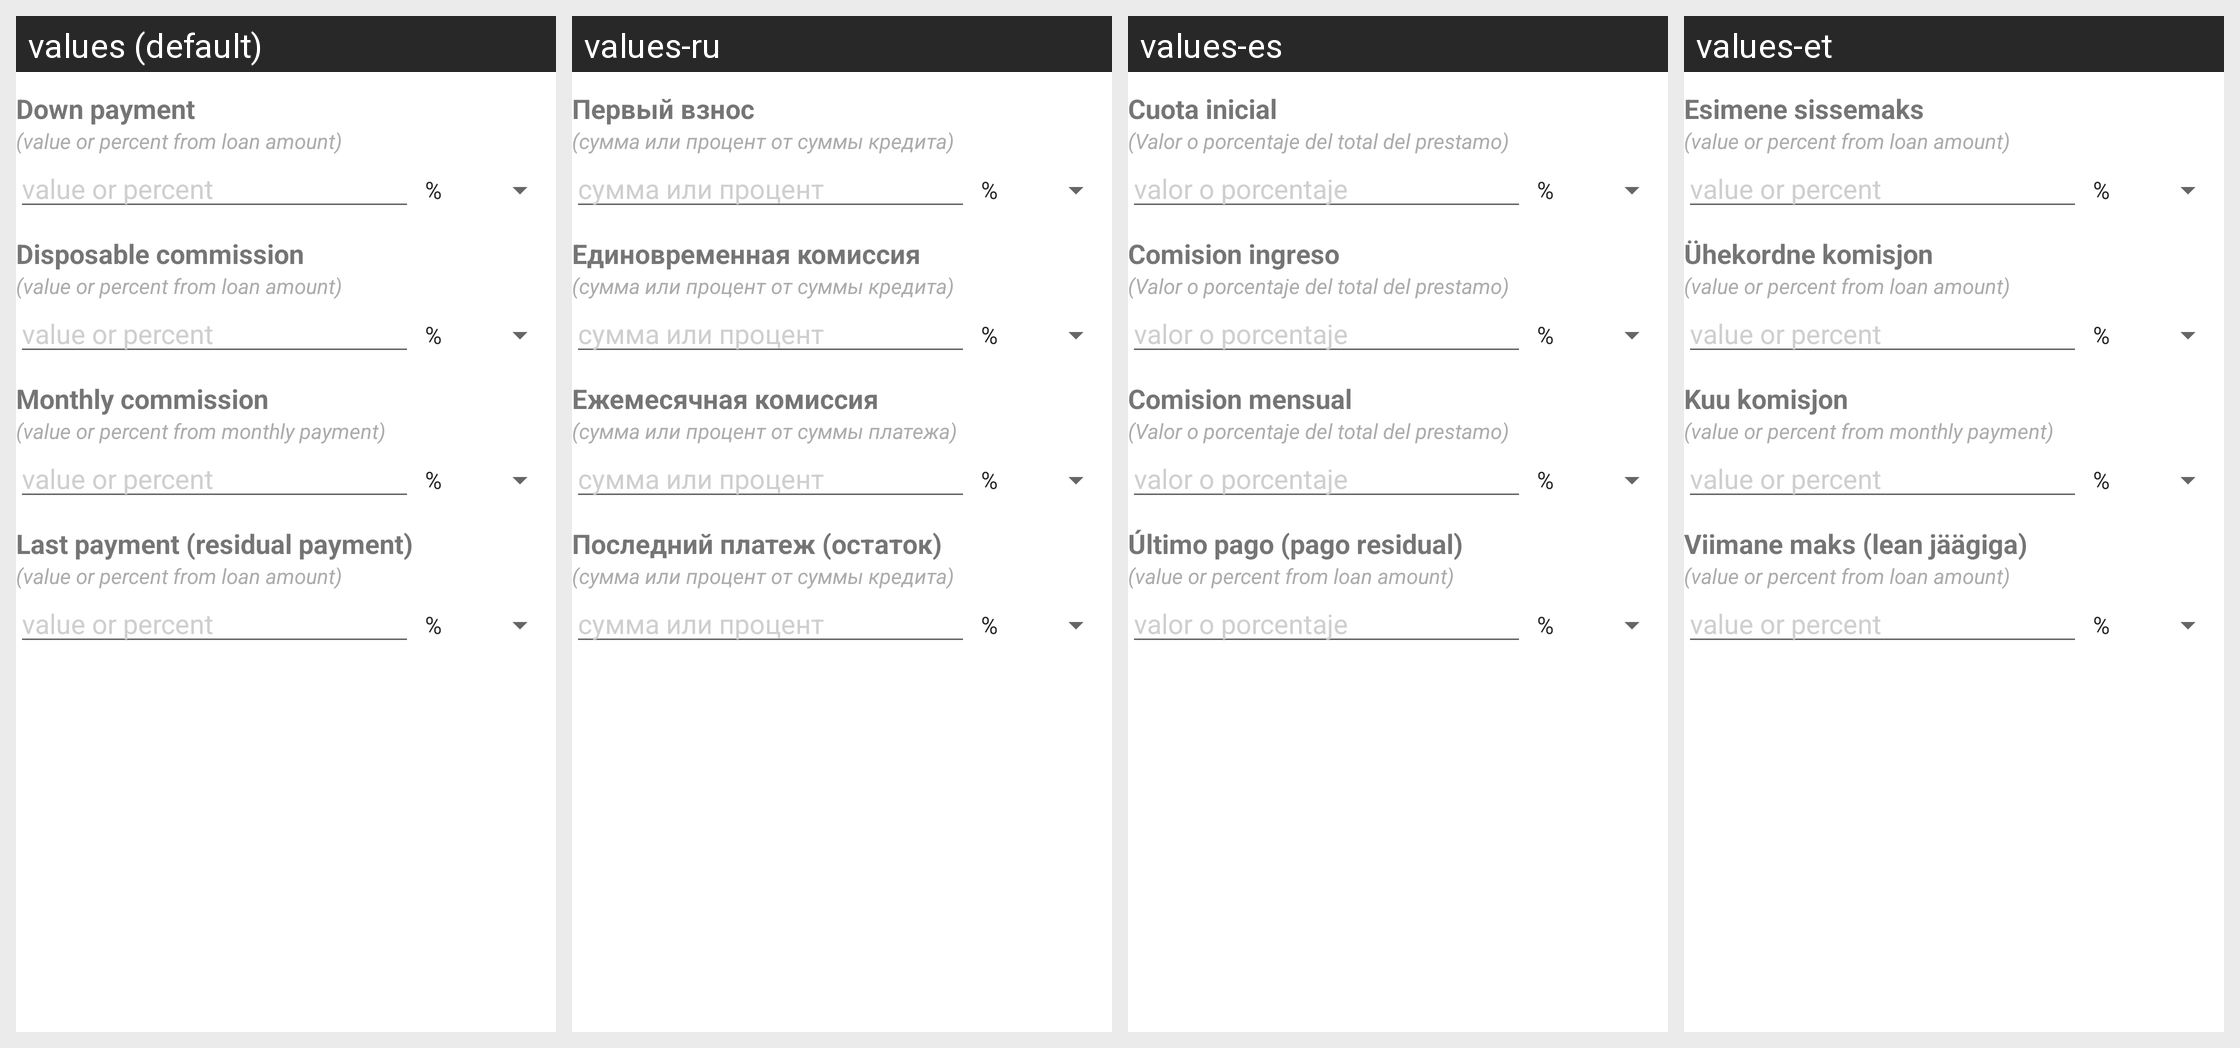

The same Android screen rendered under several of its app's locales, left to right. List the strings drawn on it with the default value and each locale's translation.
Android screen res/layout/advanced.xml rendered under 4 locales, left to right: values (default), values-ru, values-es, values-et. Device: Nexus 5 (rendered at 1080×1920; each locale shown at half size, 540×960, under a caption strip naming it); theme Theme.MaterialComponents.DayNight.NoActionBar.
Strings drawn on this screen, with the default value and each locale's value (text and hints the layout hard-codes, and strings that could not be matched under every locale, appear in the picture but are not listed):

downPayment
  values: Down payment
  values-ru: Первый взнос
  values-es: Cuota inicial
  values-et: Esimene sissemaks

downPaymentHint
  values: (value or percent from loan amount)
  values-ru: (сумма или процент от суммы кредита)
  values-es: (Valor o porcentaje del total del prestamo)
  values-et: (value or percent from loan amount)  [not translated; the default value is used]

valuePercentHint
  values: value or percent
  values-ru: сумма или процент
  values-es: valor o porcentaje
  values-et: value or percent  [not translated; the default value is used]

disposableCommission
  values: Disposable commission
  values-ru: Единовременная комиссия
  values-es: Comision ingreso
  values-et: Ühekordne komisjon

disposableCommissionHint
  values: (value or percent from loan amount)
  values-ru: (сумма или процент от суммы кредита)
  values-es: (Valor o porcentaje del total del prestamo)
  values-et: (value or percent from loan amount)  [not translated; the default value is used]

monthlyCommission
  values: Monthly commission
  values-ru: Ежемесячная комиссия
  values-es: Comision mensual
  values-et: Kuu komisjon

monthlyCommissionHint
  values: (value or percent from monthly payment)
  values-ru: (сумма или процент от суммы платежа)
  values-es: (Valor o porcentaje del total del prestamo)
  values-et: (value or percent from monthly payment)  [not translated; the default value is used]

residue
  values: Last payment (residual payment)
  values-ru: Последний платеж (остаток)
  values-es: Último pago (pago residual)
  values-et: Viimane maks (lean jäägiga)

residueHint
  values: (value or percent from loan amount)
  values-ru: (сумма или процент от суммы кредита)
  values-es: (value or percent from loan amount)  [not translated; the default value is used]
  values-et: (value or percent from loan amount)  [not translated; the default value is used]
